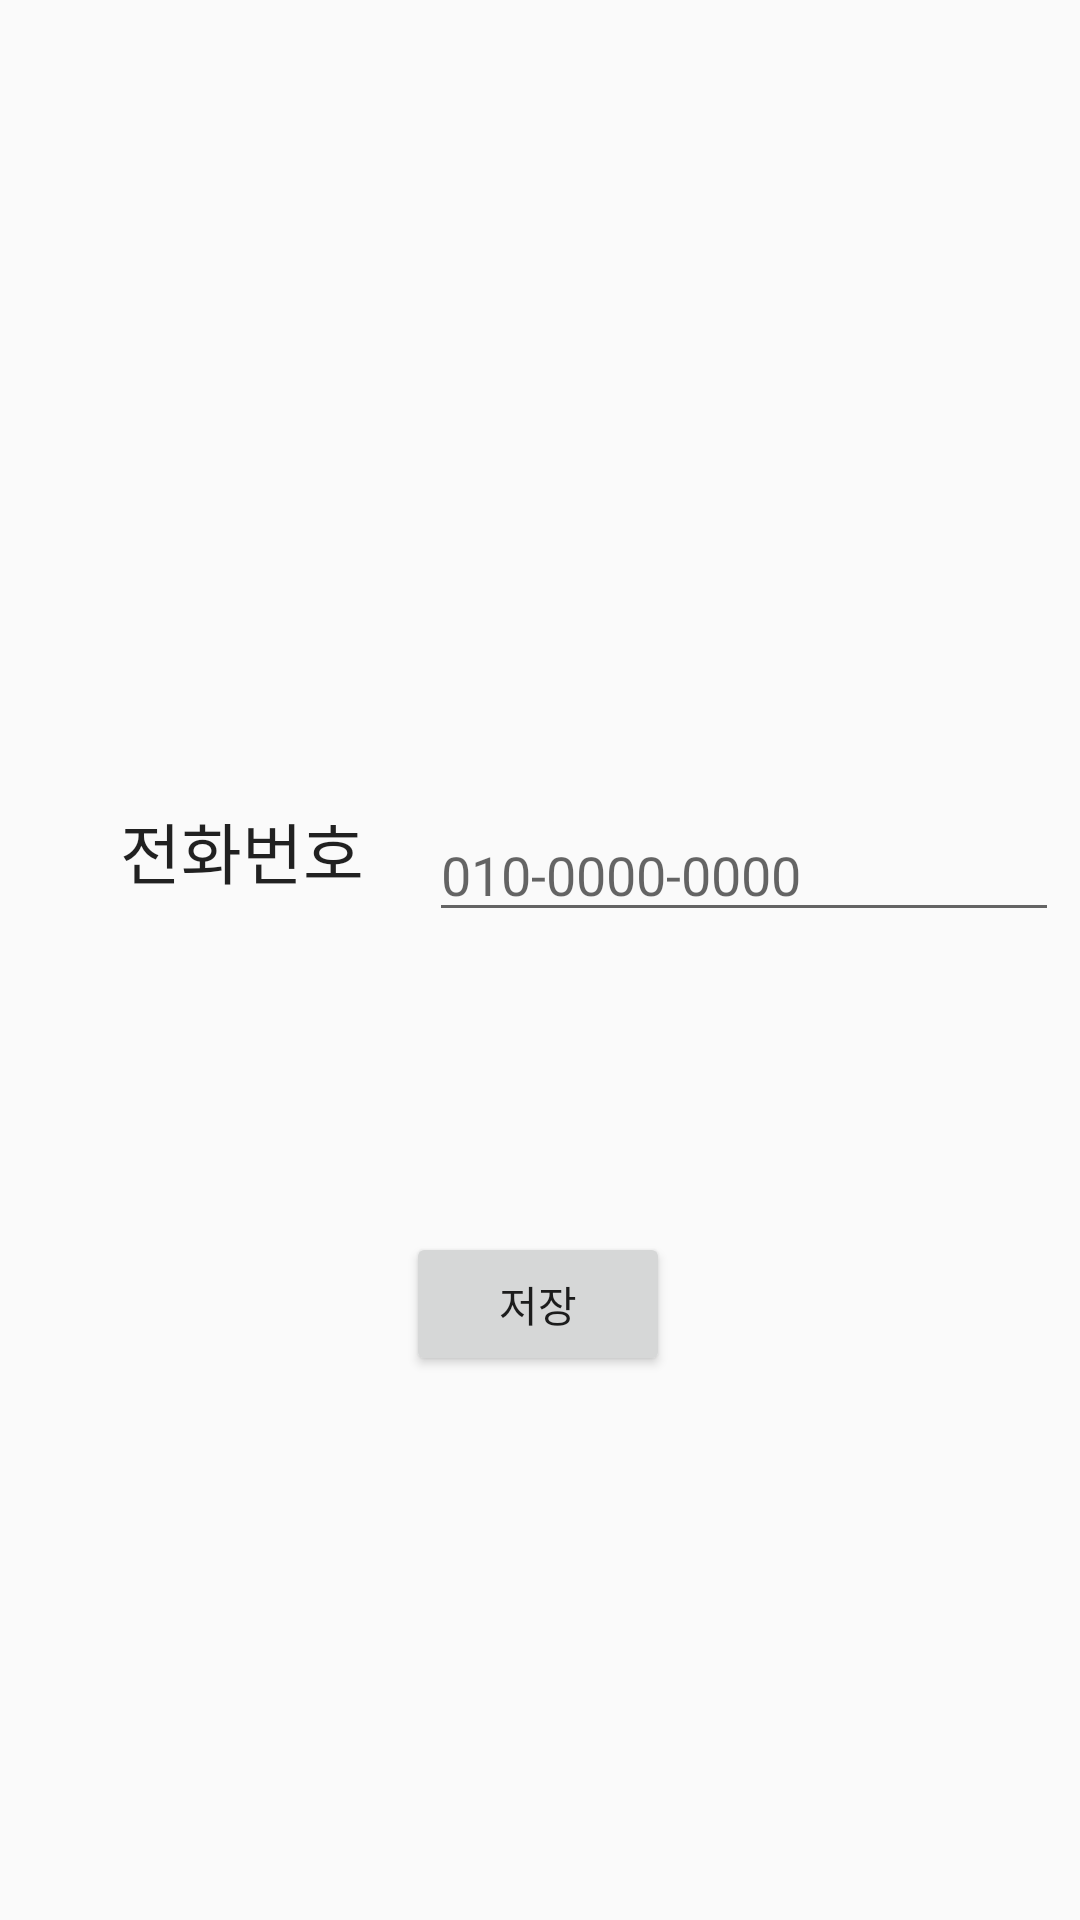

The Android layout XML behind this screen, and the referenced resources:
<!-- AndroidManifest.xml: application theme Theme.OFFSIDE_App -->
<!-- res/layout/activity_login.xml -->
<?xml version="1.0" encoding="utf-8"?>
<androidx.constraintlayout.widget.ConstraintLayout xmlns:android="http://schemas.android.com/apk/res/android"
    xmlns:app="http://schemas.android.com/apk/res-auto"
    xmlns:tools="http://schemas.android.com/tools"
    android:layout_width="match_parent"
    android:layout_height="match_parent"
    tools:context=".LoginActivity">

    <EditText
        android:id="@+id/phoneNumberTextView"
        android:layout_width="wrap_content"
        android:layout_height="wrap_content"
        android:layout_marginStart="21dp"
        android:ems="10"
        android:hint="010-0000-0000"
        android:inputType="text"
        app:layout_constraintBottom_toBottomOf="parent"
        app:layout_constraintStart_toEndOf="@+id/phoneNumberText"
        app:layout_constraintTop_toTopOf="parent"
        app:layout_constraintVertical_bias="0.45" />

    <TextView
        android:id="@+id/phoneNumberText"
        android:layout_width="82dp"
        android:layout_height="46dp"
        android:layout_marginStart="40dp"
        android:text="전화번호"
        android:textAppearance="@style/TextAppearance.AppCompat.Large"
        app:layout_constraintBottom_toBottomOf="parent"
        app:layout_constraintStart_toStartOf="parent"
        app:layout_constraintTop_toTopOf="parent"
        app:layout_constraintVertical_bias="0.45" />

    <Button
        android:id="@+id/phoneNumberSaveBtn"
        android:layout_width="wrap_content"
        android:layout_height="wrap_content"
        android:layout_marginTop="100dp"
        android:text="저장"
        app:layout_constraintEnd_toEndOf="parent"
        app:layout_constraintHorizontal_bias="0.498"
        app:layout_constraintStart_toStartOf="parent"
        app:layout_constraintTop_toBottomOf="@+id/phoneNumberTextView" />
</androidx.constraintlayout.widget.ConstraintLayout>
<!-- resources referenced by this layout -->
<resources>
  <style name="Theme.OFFSIDE_App" parent="Base.Theme.OFFSIDE_App" />
  <style name="Base.Theme.OFFSIDE_App" parent="Theme.AppCompat.DayNight.NoActionBar">
          
          
      </style>
</resources>
